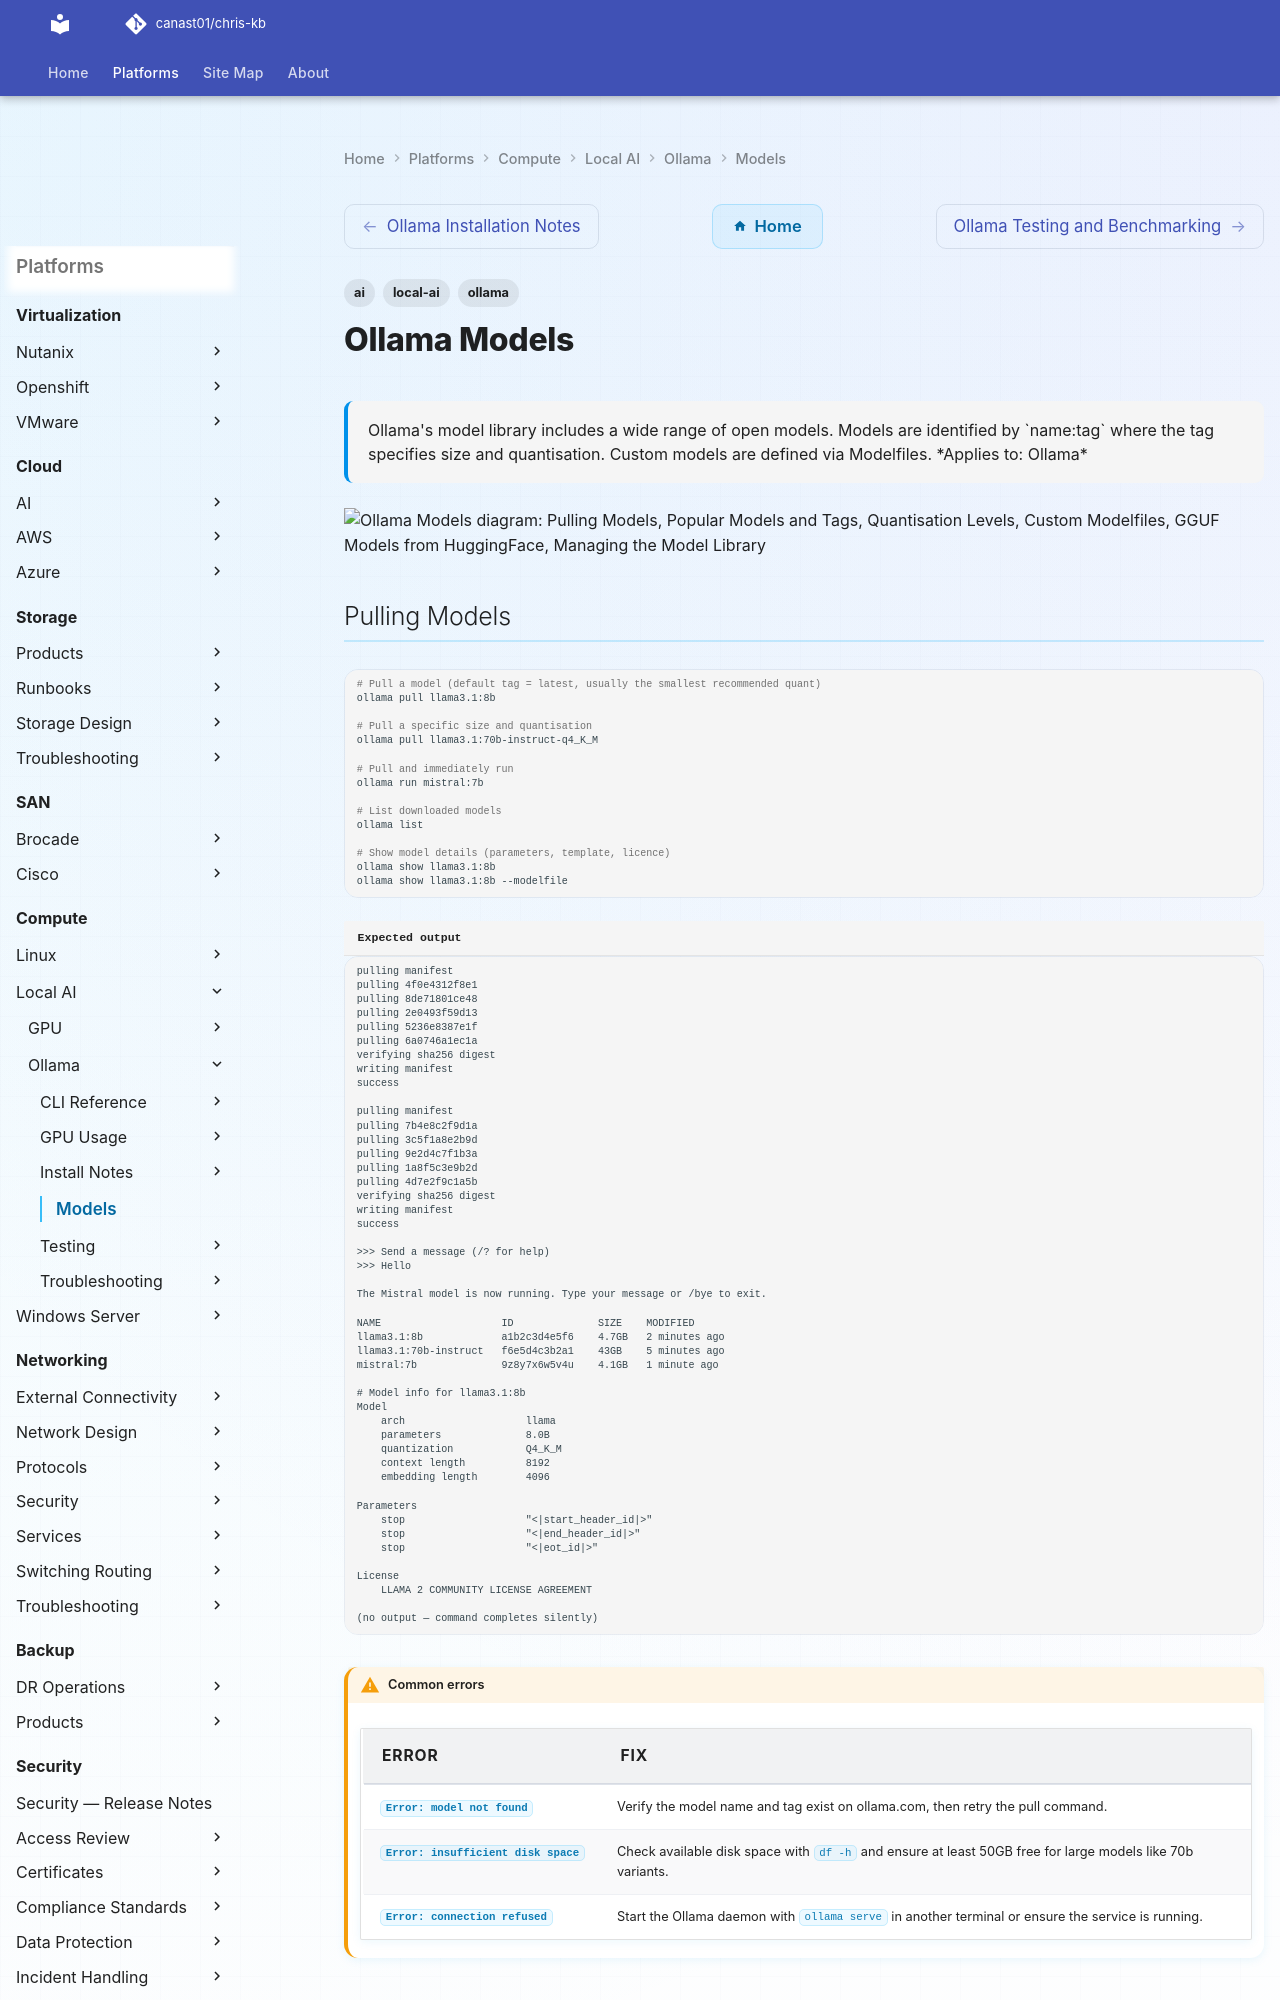

repository: canast01/chris-kb · page: compute/local-ai/ollama/models/index.html · generator: mkdocs

---
tags:
  - ollama
  - ai
  - local-ai
description: "Ollama's model library includes a wide range of open models. Models are identified by name:tag where the tag specifies size and quantisation. Custom..."
---
# Ollama Models

<div class="kb-summary">
Ollama's model library includes a wide range of open models. Models are identified by `name:tag` where the tag specifies size and quantisation. Custom models are defined via Modelfiles.

*Applies to: Ollama*
</div>

```d2
direction: down

pulling_models: "Pulling Models" {shape: rectangle}
popular_models_and_tags: "Popular Models and Tags" {shape: rectangle}
quantisation_levels: "Quantisation Levels" {shape: rectangle}
custom_modelfiles: "Custom Modelfiles" {shape: rectangle}
gguf_models_from_huggingface: "GGUF Models from HuggingFace" {shape: rectangle}
managing_the_model_library: "Managing the Model Library" {shape: rectangle}

pulling_models -> popular_models_and_tags: uses
popular_models_and_tags -> quantisation_levels: uses
quantisation_levels -> custom_modelfiles: uses
custom_modelfiles -> gguf_models_from_huggingface: uses
gguf_models_from_huggingface -> managing_the_model_library: uses
```
